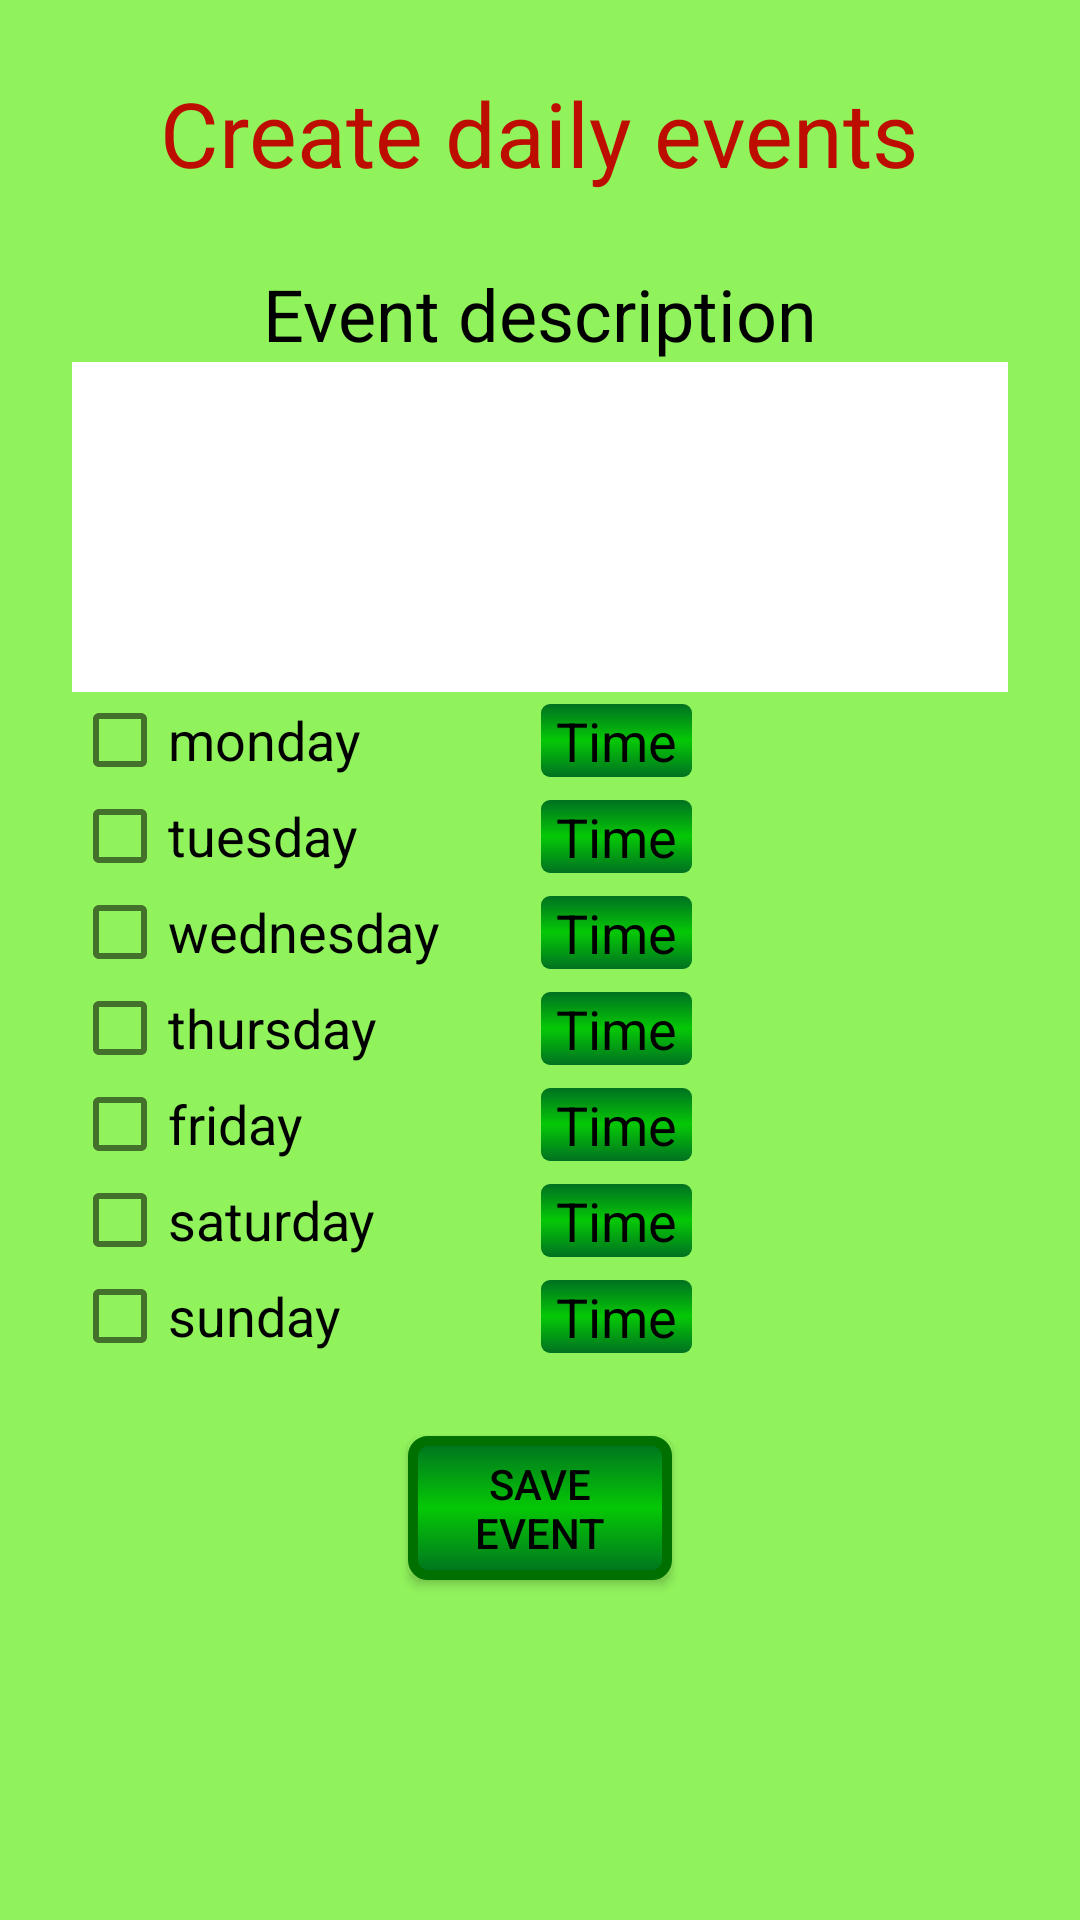

Produce the Android XML layout that renders to this screen, including the resource entries it uses.
<!-- AndroidManifest.xml: application theme AppTheme -->
<!-- res/layout/activity_daily_create_event.xml -->
<?xml version="1.0" encoding="utf-8"?>
<LinearLayout xmlns:android="http://schemas.android.com/apk/res/android"
    xmlns:app="http://schemas.android.com/apk/res-auto"
    android:id="@+id/createContainer"
    android:layout_width="match_parent"
    android:layout_height="match_parent"
    android:background="@color/colorLayoutBackground"
    android:orientation="vertical">

    <TextView
        android:id="@+id/viewTextCreateEvent"
        android:layout_width="wrap_content"
        android:layout_height="wrap_content"
        android:layout_marginTop="@dimen/topMargin"
        android:text="@string/create_daily_event"
        android:layout_gravity="center"
        android:textSize="@dimen/LargeTextSize"
        android:textColor="@color/colorRed"/>

    <TextView
        android:id="@+id/viewTextDescription"
        android:layout_width="wrap_content"
        android:layout_height="wrap_content"
        android:layout_marginTop="@dimen/topMargin"
        android:text="@string/event_description"
        android:layout_gravity="center"
        android:textColor="@color/colorBlack"
        android:textSize="@dimen/MediumTextSize"/>

    <EditText
        android:id="@+id/viewEditDailyEventDescription"
        android:layout_width="match_parent"
        android:layout_height="@dimen/DailyEditTextSize"
        android:layout_marginStart="@dimen/startMargin"
        android:layout_marginEnd="@dimen/endMargin"
        android:lines="5"
        android:layout_gravity="center"
        android:textSize="@dimen/SmallTextSize"
        android:background="@color/colorWhite"
        android:textColor="@color/colorBlack"/>

    <androidx.constraintlayout.widget.ConstraintLayout
        android:layout_width="match_parent"
        android:layout_height="wrap_content">
            <CheckBox
                android:id="@+id/buttonMonday"
                android:layout_width="wrap_content"
                android:layout_height="wrap_content"
                app:layout_constraintTop_toTopOf="parent"
                app:layout_constraintStart_toStartOf="parent"
                android:layout_marginStart="@dimen/startMargin"
                android:text="@string/monday"
                android:textSize="@dimen/SmallTextSize"/>
            <CheckBox
                android:id="@+id/buttonTuesday"
                android:layout_width="wrap_content"
                android:layout_height="wrap_content"
                app:layout_constraintTop_toBottomOf="@+id/buttonMonday"
                app:layout_constraintStart_toStartOf="@+id/buttonMonday"
                android:text="@string/tuesday"
                android:textSize="@dimen/SmallTextSize"/>
            <CheckBox
                android:id="@+id/buttonWednesday"
                android:layout_width="wrap_content"
                android:layout_height="wrap_content"
                app:layout_constraintTop_toBottomOf="@+id/buttonTuesday"
                app:layout_constraintStart_toStartOf="@+id/buttonTuesday"
                android:text="@string/wednesday"
                android:textSize="@dimen/SmallTextSize"/>
            <CheckBox
                android:id="@+id/buttonThursday"
                android:layout_width="wrap_content"
                android:layout_height="wrap_content"
                app:layout_constraintTop_toBottomOf="@+id/buttonWednesday"
                app:layout_constraintStart_toStartOf="@+id/buttonWednesday"
                android:text="@string/thursday"
                android:textSize="@dimen/SmallTextSize"/>
            <CheckBox
                android:id="@+id/buttonFriday"
                android:layout_width="wrap_content"
                android:layout_height="wrap_content"
                app:layout_constraintTop_toBottomOf="@+id/buttonThursday"
                app:layout_constraintStart_toStartOf="@+id/buttonThursday"
                android:text="@string/friday"
                android:textSize="@dimen/SmallTextSize"/>
            <CheckBox
                android:id="@+id/buttonSaturday"
                android:layout_width="wrap_content"
                android:layout_height="wrap_content"
                app:layout_constraintTop_toBottomOf="@+id/buttonFriday"
                app:layout_constraintStart_toStartOf="@+id/buttonFriday"
                android:text="@string/saturday"
                android:textSize="@dimen/SmallTextSize"/>
            <CheckBox
                android:id="@+id/buttonSunday"
                android:layout_width="wrap_content"
                android:layout_height="wrap_content"
                app:layout_constraintTop_toBottomOf="@+id/buttonSaturday"
                app:layout_constraintStart_toStartOf="@+id/buttonSaturday"
                android:text="@string/sunday"
                android:textSize="@dimen/SmallTextSize"/>

        <TextView
            android:id="@+id/viewMondayTime"
            android:layout_width="wrap_content"
            android:layout_height="wrap_content"
            app:layout_constraintBottom_toBottomOf="@+id/buttonMonday"
            app:layout_constraintTop_toTopOf="@+id/buttonMonday"
            app:layout_constraintStart_toEndOf="@+id/buttonMonday"
            android:layout_marginStart="@dimen/startTimeMargin"
            android:paddingStart="5dp"
            android:paddingEnd="5dp"
            android:textSize="@dimen/SmallTextSize"
            android:textColor="@color/colorBlack"
            android:text="@string/time"
            android:background="@drawable/my_little_button"/>
        <TextView
                android:id="@+id/viewTuesdayTime"
            android:layout_width="wrap_content"
            android:layout_height="wrap_content"
            app:layout_constraintBottom_toBottomOf="@+id/buttonTuesday"
            app:layout_constraintTop_toTopOf="@+id/buttonTuesday"
            app:layout_constraintStart_toStartOf="@+id/viewMondayTime"
            android:paddingStart="5dp"
            android:paddingEnd="5dp"
            android:textSize="@dimen/SmallTextSize"
            android:textColor="@color/colorBlack"
            android:text="@string/time"
            android:background="@drawable/my_little_button"/>
        <TextView
            android:id="@+id/viewWednesdayTime"
            android:layout_width="wrap_content"
            android:layout_height="wrap_content"
            app:layout_constraintBottom_toBottomOf="@+id/buttonWednesday"
            app:layout_constraintTop_toTopOf="@+id/buttonWednesday"
            app:layout_constraintStart_toStartOf="@+id/viewMondayTime"
            android:paddingStart="5dp"
            android:paddingEnd="5dp"
            android:textSize="@dimen/SmallTextSize"
            android:textColor="@color/colorBlack"
            android:text="@string/time"
            android:background="@drawable/my_little_button" />
        <TextView
            android:id="@+id/viewThursdayTime"
            android:layout_width="wrap_content"
            android:layout_height="wrap_content"
            app:layout_constraintBottom_toBottomOf="@+id/buttonThursday"
            app:layout_constraintTop_toTopOf="@+id/buttonThursday"
            app:layout_constraintStart_toStartOf="@+id/viewMondayTime"
            android:paddingStart="5dp"
            android:paddingEnd="5dp"
            android:textSize="@dimen/SmallTextSize"
            android:textColor="@color/colorBlack"
            android:text="@string/time"
            android:background="@drawable/my_little_button" />
        <TextView
            android:id="@+id/viewFridayTime"
            android:layout_width="wrap_content"
            android:layout_height="wrap_content"
            app:layout_constraintBottom_toBottomOf="@+id/buttonFriday"
            app:layout_constraintTop_toTopOf="@+id/buttonFriday"
            app:layout_constraintStart_toStartOf="@+id/viewMondayTime"
            android:paddingStart="5dp"
            android:paddingEnd="5dp"
            android:textSize="@dimen/SmallTextSize"
            android:textColor="@color/colorBlack"
            android:text="@string/time"
            android:background="@drawable/my_little_button" />
        <TextView
            android:id="@+id/viewSaturdayTime"
            android:layout_width="wrap_content"
            android:layout_height="wrap_content"
            app:layout_constraintBottom_toBottomOf="@+id/buttonSaturday"
            app:layout_constraintTop_toTopOf="@+id/buttonSaturday"
            app:layout_constraintStart_toStartOf="@+id/viewMondayTime"
            android:paddingStart="5dp"
            android:paddingEnd="5dp"
            android:textSize="@dimen/SmallTextSize"
            android:textColor="@color/colorBlack"
            android:text="@string/time"
            android:background="@drawable/my_little_button" />
        <TextView
            android:id="@+id/viewSundayTime"
            android:layout_width="wrap_content"
            android:layout_height="wrap_content"
            app:layout_constraintBottom_toBottomOf="@+id/buttonSunday"
            app:layout_constraintTop_toTopOf="@+id/buttonSunday"
            app:layout_constraintStart_toStartOf="@+id/viewMondayTime"
            android:paddingStart="5dp"
            android:paddingEnd="5dp"
            android:textSize="@dimen/SmallTextSize"
            android:textColor="@color/colorBlack"
            android:text="@string/time"
            android:background="@drawable/my_little_button" />

    </androidx.constraintlayout.widget.ConstraintLayout>

    <Button
        android:id="@+id/viewButtonSaveDailyEvent"
        android:layout_width="wrap_content"
        android:layout_height="wrap_content"
        android:layout_gravity="center"
        android:layout_marginTop="@dimen/topMargin"
        android:background="@drawable/my_button"
        android:padding="5dp"
        android:text="@string/save_event"
        android:textColor="@color/colorBlack"
         android:radius="3dp"
     android:width="5px" android:color="#000000" />/>
</LinearLayout>
<!-- resources referenced by this layout -->
<resources>
  <color name="colorBlack">#000000</color>
  <color name="colorLayoutBackground">#91F35C</color>
  <color name="colorRed">#BC0D00</color>
  <color name="colorWhite">#FFFFFF</color>
  <dimen name="DailyEditTextSize">110sp</dimen>
  <dimen name="LargeTextSize">30sp</dimen>
  <dimen name="MediumTextSize">24sp</dimen>
  <dimen name="SmallTextSize">18sp</dimen>
  <dimen name="endMargin">24dp</dimen>
  <dimen name="startMargin">24dp</dimen>
  <dimen name="startTimeMargin">60dp</dimen>
  <dimen name="topMargin">24dp</dimen>
  <!-- drawable my_button (drawable) -->
  <?xml version="1.0" encoding="utf-8"?>
  <shape xmlns:android="http://schemas.android.com/apk/res/android"
      android:shape="rectangle">
      <gradient
          android:startColor="#007121"
          android:centerColor="#05C805"
          android:endColor="#007121"
          android:angle="270" />
      <corners android:radius="5dp" />
      <stroke android:width="10px" android:color="#007000" />
  </shape>
  <!-- drawable my_little_button (drawable) -->
  <?xml version="1.0" encoding="utf-8"?>
  <shape xmlns:android="http://schemas.android.com/apk/res/android"
      android:shape="rectangle">
      <gradient
          android:startColor="#007121"
          android:centerColor="#05C805"
          android:endColor="#007121"
          android:angle="270" />
      <corners android:radius="3dp" />
  </shape>
  <string name="create_daily_event">Create daily events</string>
  <string name="event_description">Event description</string>
  <string name="friday">friday</string>
  <string name="monday">monday</string>
  <string name="saturday">saturday</string>
  <string name="save_event">Save event</string>
  <string name="sunday">sunday</string>
  <string name="thursday">thursday</string>
  <string name="time">Time</string>
  <string name="tuesday">tuesday</string>
  <string name="wednesday">wednesday</string>
  <style name="AppTheme" parent="Theme.AppCompat.Light.NoActionBar">
          <item name="theme">@style/ThemeOverlay.AppCompat.Light</item>
          
          <item name="colorPrimary">@color/colorPrimary</item>
          <item name="colorPrimaryDark">@color/colorPrimaryDark</item>
          <item name="colorAccent">@color/colorAccent</item>
      </style>
  <color name="colorPrimary">#6200EE</color>
  <color name="colorPrimaryDark">#3700B3</color>
  <color name="colorAccent">#03DAC5</color>
</resources>
